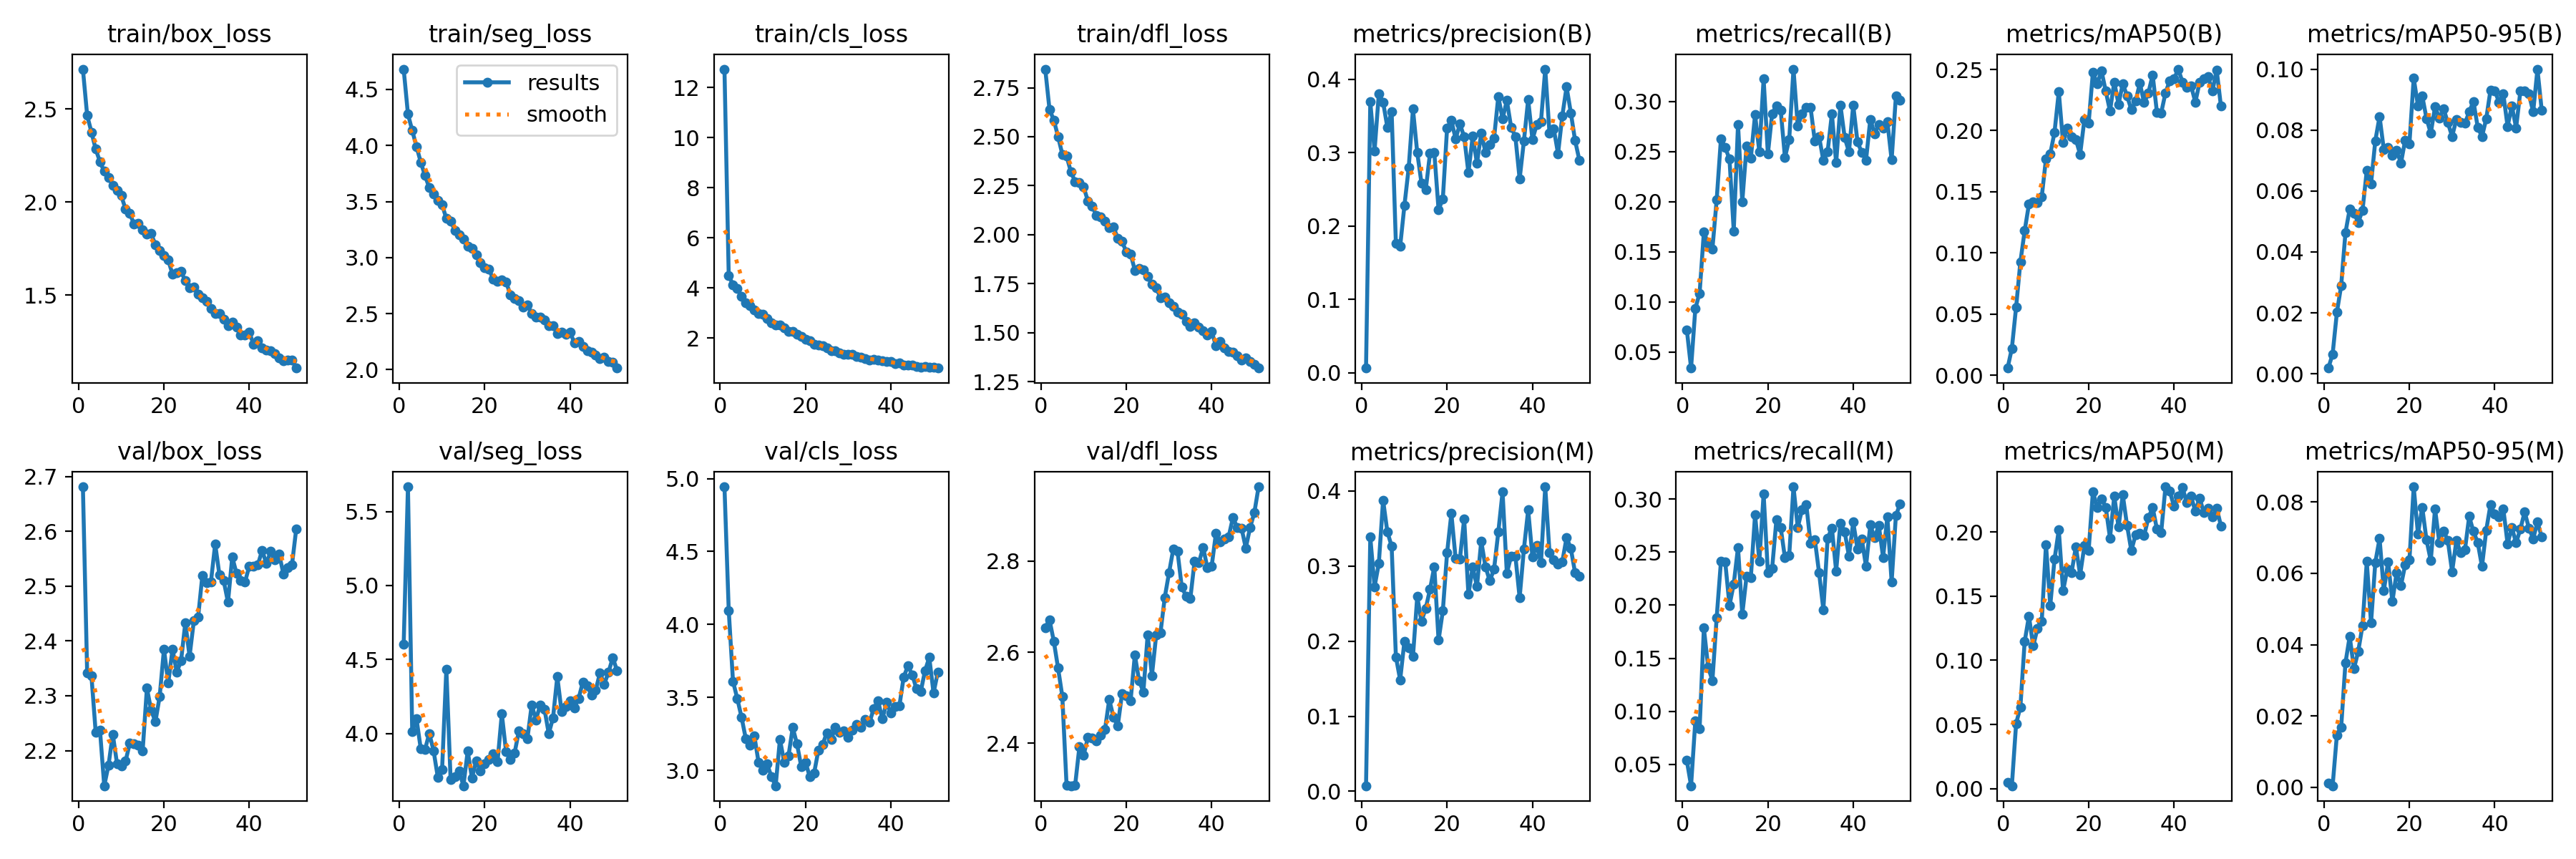

The table this chart was drawn from, first rows:
epoch, time, train/box_loss, train/seg_loss, train/cls_loss, train/dfl_loss, metrics/precision(B), metrics/recall(B), metrics/mAP50(B), metrics/mAP50-95(B), metrics/precision(M), metrics/recall(M), metrics/mAP50(M), metrics/mAP50-95(M), val/box_loss, val/seg_loss, val/cls_loss, val/dfl_loss, lr/pg0, lr/pg1, lr/pg2
1, 157, 2.714, 4.681, 12.73, 2.845, 0.00657, 0.07227, 0.00583, 0.00187, 0.00737, 0.05358, 0.00507, 0.00119, 2.681, 4.605, 4.943, 2.654, 0.06677, 3.32599e-05, 3.32599e-05
2, 310.4, 2.465, 4.28, 4.494, 2.639, 0.3693, 0.03397, 0.02186, 0.00649, 0.3385, 0.02967, 0.00222, 0.00046, 2.341, 5.666, 4.097, 2.671, 0.03347, 6.6577e-05, 6.6577e-05
3, 461.9, 2.375, 4.134, 4.131, 2.585, 0.3025, 0.09335, 0.05577, 0.02018, 0.2725, 0.09107, 0.05071, 0.01472, 2.336, 4.013, 3.61, 2.624, 0.0001733, 9.9829e-05, 9.9829e-05
4, 613.8, 2.283, 3.991, 3.972, 2.501, 0.3805, 0.1086, 0.09265, 0.02893, 0.3036, 0.0835, 0.06359, 0.01686, 2.233, 4.101, 3.492, 2.565, 9.97803e-05, 9.97803e-05, 9.97803e-05
5, 764.7, 2.216, 3.851, 3.678, 2.41, 0.3692, 0.1698, 0.1181, 0.0463, 0.3878, 0.1784, 0.1145, 0.03484, 2.238, 3.899, 3.364, 2.503, 9.96097e-05, 9.96097e-05, 9.96097e-05
6, 920.9, 2.164, 3.731, 3.417, 2.401, 0.3347, 0.1582, 0.1398, 0.05409, 0.3457, 0.1416, 0.1345, 0.04231, 2.136, 3.894, 3.216, 2.307, 9.93906e-05, 9.93906e-05, 9.93906e-05
7, 1088, 2.132, 3.623, 3.305, 2.322, 0.3565, 0.1528, 0.1419, 0.05267, 0.3265, 0.1289, 0.1112, 0.03327, 2.173, 4.002, 3.173, 2.307, 9.91232e-05, 9.91232e-05, 9.91232e-05
8, 1238, 2.088, 3.568, 3.122, 2.271, 0.1761, 0.2019, 0.1411, 0.04972, 0.1792, 0.1884, 0.1248, 0.03811, 2.23, 3.886, 3.236, 2.307, 9.88079e-05, 9.88079e-05, 9.88079e-05
9, 1391, 2.062, 3.509, 2.978, 2.266, 0.1724, 0.2628, 0.1458, 0.05363, 0.1484, 0.2413, 0.1303, 0.04536, 2.176, 3.706, 3.053, 2.392, 9.84449e-05, 9.84449e-05, 9.84449e-05
10, 1546, 2.033, 3.469, 2.958, 2.244, 0.2282, 0.254, 0.177, 0.06674, 0.1998, 0.2409, 0.1902, 0.06327, 2.172, 3.758, 3.002, 2.374, 9.80345e-05, 9.80345e-05, 9.80345e-05
11, 1696, 1.96, 3.349, 2.786, 2.172, 0.2795, 0.2425, 0.181, 0.0624, 0.1915, 0.1998, 0.1427, 0.04606, 2.181, 4.437, 3.044, 2.413, 9.75773e-05, 9.75773e-05, 9.75773e-05
12, 1848, 1.938, 3.324, 2.608, 2.145, 0.3595, 0.1708, 0.1987, 0.07652, 0.1795, 0.22, 0.1788, 0.06303, 2.214, 3.689, 2.956, 2.411, 9.70736e-05, 9.70736e-05, 9.70736e-05
13, 1998, 1.879, 3.244, 2.536, 2.098, 0.3003, 0.2769, 0.2319, 0.08445, 0.2593, 0.2546, 0.2017, 0.06972, 2.213, 3.712, 2.894, 2.405, 9.65239e-05, 9.65239e-05, 9.65239e-05
14, 2147, 1.886, 3.202, 2.535, 2.092, 0.2585, 0.1999, 0.1901, 0.07356, 0.2263, 0.1914, 0.1542, 0.05512, 2.209, 3.748, 3.212, 2.417, 9.59289e-05, 9.59289e-05, 9.59289e-05
15, 2297, 1.85, 3.165, 2.398, 2.071, 0.2497, 0.2552, 0.202, 0.07437, 0.244, 0.2272, 0.171, 0.06318, 2.199, 3.649, 3.055, 2.43, 9.52889e-05, 9.52889e-05, 9.52889e-05
16, 2447, 1.827, 3.101, 2.275, 2.037, 0.2997, 0.2432, 0.1947, 0.07179, 0.2691, 0.226, 0.1685, 0.05205, 2.314, 3.883, 3.097, 2.496, 9.46048e-05, 9.46048e-05, 9.46048e-05
17, 2597, 1.83, 3.079, 2.278, 2.041, 0.3004, 0.2869, 0.1928, 0.07347, 0.2994, 0.2855, 0.1887, 0.06024, 2.274, 3.701, 3.292, 2.457, 9.38772e-05, 9.38772e-05, 9.38772e-05
18, 2751, 1.769, 3.025, 2.142, 1.98, 0.2224, 0.2498, 0.1806, 0.06909, 0.2012, 0.2417, 0.1667, 0.05647, 2.253, 3.817, 3.18, 2.438, 9.31067e-05, 9.31067e-05, 9.31067e-05
19, 2911, 1.739, 2.951, 2.066, 1.965, 0.2372, 0.3226, 0.209, 0.07671, 0.2404, 0.3052, 0.1893, 0.06234, 2.299, 3.748, 3.024, 2.509, 9.22942e-05, 9.22942e-05, 9.22942e-05
20, 3066, 1.713, 2.911, 1.939, 1.913, 0.3339, 0.2475, 0.2063, 0.07558, 0.3179, 0.231, 0.1858, 0.06375, 2.385, 3.799, 3.056, 2.504, 9.14405e-05, 9.14405e-05, 9.14405e-05
21, 3230, 1.687, 2.895, 1.892, 1.902, 0.3441, 0.2878, 0.248, 0.0971, 0.37, 0.235, 0.2316, 0.08421, 2.323, 3.825, 2.954, 2.493, 9.05463e-05, 9.05463e-05, 9.05463e-05
22, 3393, 1.611, 2.804, 1.741, 1.818, 0.319, 0.2955, 0.2381, 0.08795, 0.3099, 0.2806, 0.2192, 0.07096, 2.385, 3.866, 2.979, 2.594, 8.96127e-05, 8.96127e-05, 8.96127e-05
23, 3556, 1.619, 2.787, 1.723, 1.829, 0.3393, 0.2915, 0.249, 0.09123, 0.3093, 0.2733, 0.2261, 0.07848, 2.343, 3.813, 3.135, 2.537, 8.86404e-05, 8.86404e-05, 8.86404e-05
24, 3715, 1.626, 2.803, 1.697, 1.822, 0.3218, 0.2441, 0.2324, 0.08383, 0.3631, 0.2447, 0.2194, 0.06929, 2.364, 4.134, 3.176, 2.513, 8.76305e-05, 8.76305e-05, 8.76305e-05
25, 3873, 1.576, 2.785, 1.621, 1.787, 0.2727, 0.262, 0.2161, 0.07898, 0.2624, 0.247, 0.1954, 0.06353, 2.433, 3.878, 3.257, 2.638, 8.65839e-05, 8.65839e-05, 8.65839e-05
26, 4033, 1.539, 2.668, 1.505, 1.746, 0.323, 0.3322, 0.2397, 0.08768, 0.2988, 0.3117, 0.228, 0.07804, 2.372, 3.827, 3.212, 2.549, 8.55018e-05, 8.55018e-05, 8.55018e-05
27, 4184, 1.543, 2.636, 1.51, 1.731, 0.2855, 0.2753, 0.2216, 0.08396, 0.2729, 0.2734, 0.204, 0.06865, 2.437, 3.871, 3.294, 2.637, 8.43851e-05, 8.43851e-05, 8.43851e-05
28, 4341, 1.502, 2.614, 1.423, 1.678, 0.3271, 0.2875, 0.2385, 0.08703, 0.3333, 0.2901, 0.229, 0.07185, 2.443, 4.018, 3.259, 2.642, 8.32349e-05, 8.32349e-05, 8.32349e-05
29, 4493, 1.486, 2.555, 1.36, 1.681, 0.3003, 0.2938, 0.2282, 0.08246, 0.299, 0.2952, 0.2052, 0.06912, 2.52, 3.999, 3.272, 2.72, 8.20525e-05, 8.20525e-05, 8.20525e-05
30, 4642, 1.465, 2.577, 1.368, 1.653, 0.3109, 0.2939, 0.2173, 0.07791, 0.2805, 0.2581, 0.1855, 0.06043, 2.506, 3.967, 3.224, 2.774, 8.08389e-05, 8.08389e-05, 8.08389e-05
31, 4792, 1.426, 2.499, 1.366, 1.635, 0.3195, 0.2605, 0.2242, 0.08356, 0.2958, 0.2621, 0.198, 0.06912, 2.507, 4.194, 3.277, 2.826, 7.95954e-05, 7.95954e-05, 7.95954e-05
32, 4942, 1.4, 2.466, 1.266, 1.606, 0.3768, 0.265, 0.2387, 0.08252, 0.3453, 0.2306, 0.1991, 0.06586, 2.577, 4.094, 3.316, 2.821, 7.83231e-05, 7.83231e-05, 7.83231e-05
33, 5092, 1.398, 2.467, 1.248, 1.593, 0.3465, 0.2409, 0.2228, 0.08223, 0.3988, 0.1959, 0.1972, 0.06648, 2.52, 4.194, 3.292, 2.743, 7.70234e-05, 7.70234e-05, 7.70234e-05
34, 5242, 1.368, 2.442, 1.169, 1.558, 0.3714, 0.2498, 0.231, 0.08596, 0.2906, 0.2632, 0.2112, 0.07591, 2.51, 4.166, 3.349, 2.723, 7.56976e-05, 7.56976e-05, 7.56976e-05
35, 5391, 1.337, 2.391, 1.132, 1.533, 0.335, 0.2876, 0.2456, 0.08944, 0.3132, 0.2729, 0.2191, 0.07169, 2.47, 4, 3.328, 2.717, 7.43468e-05, 7.43468e-05, 7.43468e-05
36, 5540, 1.353, 2.39, 1.157, 1.55, 0.3222, 0.2387, 0.215, 0.08098, 0.3137, 0.2323, 0.2024, 0.06862, 2.553, 4.107, 3.425, 2.8, 7.29725e-05, 7.29725e-05, 7.29725e-05
37, 5699, 1.329, 2.322, 1.131, 1.529, 0.2642, 0.2963, 0.2145, 0.07787, 0.2578, 0.2776, 0.1998, 0.06189, 2.523, 4.385, 3.475, 2.796, 7.15761e-05, 7.15761e-05, 7.15761e-05
38, 5864, 1.286, 2.336, 1.099, 1.511, 0.3161, 0.2639, 0.2308, 0.08375, 0.3228, 0.2693, 0.2353, 0.07207, 2.511, 4.15, 3.351, 2.83, 7.01588e-05, 7.01588e-05, 7.01588e-05
39, 6027, 1.284, 2.313, 1.078, 1.488, 0.3726, 0.2496, 0.2408, 0.09323, 0.3747, 0.2465, 0.2319, 0.07927, 2.508, 4.182, 3.465, 2.786, 6.87222e-05, 6.87222e-05, 6.87222e-05
40, 6191, 1.301, 2.335, 1.063, 1.507, 0.318, 0.2962, 0.2422, 0.09295, 0.3125, 0.2784, 0.2201, 0.07657, 2.537, 4.221, 3.39, 2.788, 6.72675e-05, 6.72675e-05, 6.72675e-05
41, 6350, 1.233, 2.238, 0.9825, 1.433, 0.3384, 0.2596, 0.2503, 0.08914, 0.3273, 0.2533, 0.228, 0.07588, 2.536, 4.176, 3.436, 2.861, 6.57963e-05, 6.57963e-05, 6.57963e-05
42, 6501, 1.255, 2.251, 1.001, 1.456, 0.3426, 0.2492, 0.2396, 0.0919, 0.3043, 0.2627, 0.2346, 0.07801, 2.539, 4.238, 3.441, 2.842, 6.43101e-05, 6.43101e-05, 6.43101e-05
43, 6652, 1.216, 2.209, 0.9343, 1.421, 0.4141, 0.2414, 0.2356, 0.08122, 0.4057, 0.2367, 0.2228, 0.06826, 2.566, 4.35, 3.639, 2.848, 6.28101e-05, 6.28101e-05, 6.28101e-05
44, 6801, 1.205, 2.171, 0.9269, 1.403, 0.3267, 0.2821, 0.2367, 0.08795, 0.318, 0.2757, 0.2279, 0.07279, 2.541, 4.324, 3.715, 2.854, 6.12981e-05, 6.12981e-05, 6.12981e-05
45, 6950, 1.2, 2.159, 0.9298, 1.401, 0.3326, 0.2679, 0.2232, 0.08075, 0.3085, 0.2637, 0.2162, 0.06848, 2.563, 4.261, 3.655, 2.896, 5.97754e-05, 5.97754e-05, 5.97754e-05
46, 7099, 1.185, 2.129, 0.8695, 1.382, 0.2987, 0.277, 0.2395, 0.09279, 0.3024, 0.2753, 0.2267, 0.07241, 2.548, 4.294, 3.558, 2.873, 5.82435e-05, 5.82435e-05, 5.82435e-05
47, 7258, 1.163, 2.098, 0.8383, 1.36, 0.3504, 0.2734, 0.2425, 0.0928, 0.3058, 0.2452, 0.215, 0.07716, 2.558, 4.41, 3.538, 2.872, 5.6704e-05, 5.6704e-05, 5.6704e-05
48, 7415, 1.147, 2.108, 0.8803, 1.373, 0.3898, 0.2799, 0.2439, 0.09188, 0.3382, 0.2836, 0.2185, 0.07265, 2.522, 4.334, 3.682, 2.829, 5.51584e-05, 5.51584e-05, 5.51584e-05
49, 7579, 1.149, 2.071, 0.8367, 1.354, 0.3545, 0.2416, 0.2323, 0.08599, 0.3233, 0.2219, 0.2121, 0.06966, 2.533, 4.415, 3.773, 2.873, 5.36081e-05, 5.36081e-05, 5.36081e-05
50, 7743, 1.149, 2.068, 0.8383, 1.337, 0.3167, 0.3052, 0.2497, 0.1, 0.291, 0.2846, 0.2189, 0.07437, 2.539, 4.513, 3.529, 2.906, 5.20548e-05, 5.20548e-05, 5.20548e-05
51, 7903, 1.107, 2.014, 0.8061, 1.32, 0.2899, 0.3009, 0.2199, 0.08654, 0.2868, 0.2959, 0.2049, 0.07016, 2.605, 4.427, 3.672, 2.963, 5.05e-05, 5.05e-05, 5.05e-05
